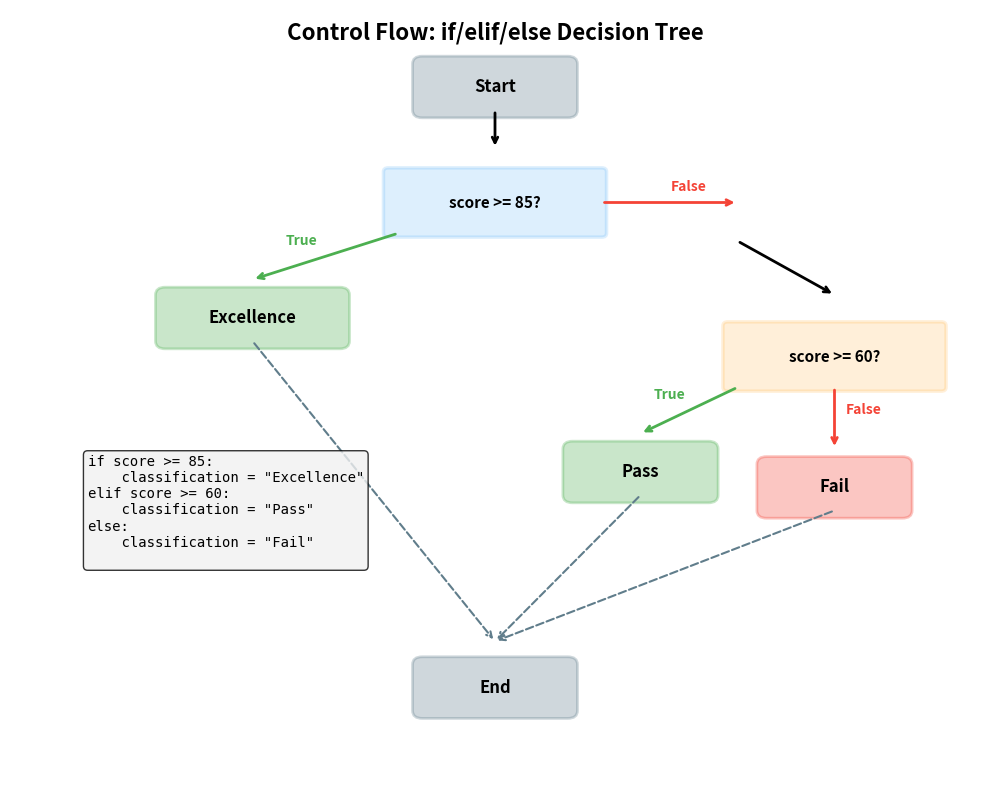

Python code for this plot: (Note: this script raises an exception after producing the figure.)
"""
Control Flow Decision Tree Diagram
Shows if/elif/else structure as a flowchart
"""
import matplotlib.pyplot as plt
import matplotlib.patches as patches

fig, ax = plt.subplots(figsize=(10, 8))
ax.set_xlim(0, 10)
ax.set_ylim(0, 10)
ax.axis('off')

# Define colors
color_blue = '#2196F3'
color_green = '#4CAF50'
color_orange = '#FF9800'
color_red = '#F44336'
color_gray = '#607D8B'

# Helper function to draw diamond (decision node)
def draw_diamond(ax, x, y, w, h, text, color):
    diamond = patches.FancyBboxPatch((x-w/2, y-h/2), w, h,
                                      boxstyle="round,pad=0.05",
                                      edgecolor=color,
                                      facecolor=color,
                                      linewidth=2.5,
                                      alpha=0.15)
    ax.add_patch(diamond)
    ax.text(x, y, text, ha='center', va='center',
            fontsize=11, weight='bold', color='black')

# Helper function to draw rectangle (action node)
def draw_rect(ax, x, y, w, h, text, color):
    rect = patches.FancyBboxPatch((x-w/2, y-h/2), w, h,
                                   boxstyle="round,pad=0.1",
                                   edgecolor=color,
                                   facecolor=color,
                                   linewidth=2,
                                   alpha=0.3)
    ax.add_patch(rect)
    ax.text(x, y, text, ha='center', va='center',
            fontsize=12, weight='bold', color='black')

# Start node
draw_rect(ax, 5, 9, 1.5, 0.6, 'Start', color_gray)

# Arrow from start
ax.annotate('', xy=(5, 8.2), xytext=(5, 8.7),
            arrowprops=dict(arrowstyle='->', lw=2, color='black'))

# First decision: score >= 85?
draw_diamond(ax, 5, 7.5, 2.2, 0.8, 'score >= 85?', color_blue)

# Yes arrow to Excellence
ax.annotate('', xy=(2.5, 6.5), xytext=(4, 7.1),
            arrowprops=dict(arrowstyle='->', lw=2, color=color_green))
ax.text(3, 7, 'True', ha='center', va='center',
        fontsize=10, weight='bold', color=color_green)
draw_rect(ax, 2.5, 6, 1.8, 0.6, 'Excellence', color_green)

# No arrow to second decision
ax.annotate('', xy=(7.5, 7.5), xytext=(6.1, 7.5),
            arrowprops=dict(arrowstyle='->', lw=2, color=color_red))
ax.text(7, 7.7, 'False', ha='center', va='center',
        fontsize=10, weight='bold', color=color_red)

# Second decision: score >= 60?
draw_diamond(ax, 8.5, 5.5, 2.2, 0.8, 'score >= 60?', color_orange)

# Arrow from first decision to second
ax.annotate('', xy=(8.5, 6.3), xytext=(7.5, 7),
            arrowprops=dict(arrowstyle='->', lw=2, color='black'))

# Yes arrow to Pass
ax.annotate('', xy=(6.5, 4.5), xytext=(7.5, 5.1),
            arrowprops=dict(arrowstyle='->', lw=2, color=color_green))
ax.text(6.8, 5, 'True', ha='center', va='center',
        fontsize=10, weight='bold', color=color_green)
draw_rect(ax, 6.5, 4, 1.4, 0.6, 'Pass', color_green)

# No arrow to Fail
ax.annotate('', xy=(8.5, 4.3), xytext=(8.5, 5.1),
            arrowprops=dict(arrowstyle='->', lw=2, color=color_red))
ax.text(8.8, 4.8, 'False', ha='center', va='center',
        fontsize=10, weight='bold', color=color_red)
draw_rect(ax, 8.5, 3.8, 1.4, 0.6, 'Fail', color_red)

# All paths converge to End
ax.annotate('', xy=(5, 1.8), xytext=(2.5, 5.7),
            arrowprops=dict(arrowstyle='->', lw=1.5, color=color_gray,
                          linestyle='dashed'))
ax.annotate('', xy=(5, 1.8), xytext=(6.5, 3.7),
            arrowprops=dict(arrowstyle='->', lw=1.5, color=color_gray,
                          linestyle='dashed'))
ax.annotate('', xy=(5, 1.8), xytext=(8.5, 3.5),
            arrowprops=dict(arrowstyle='->', lw=1.5, color=color_gray,
                          linestyle='dashed'))

# End node
draw_rect(ax, 5, 1.2, 1.5, 0.6, 'End', color_gray)

# Title
ax.text(5, 9.7, 'Control Flow: if/elif/else Decision Tree', ha='center', va='center',
        fontsize=16, weight='bold')

# Add code annotation
code_text = """if score >= 85:
    classification = "Excellence"
elif score >= 60:
    classification = "Pass"
else:
    classification = "Fail"
"""
ax.text(0.8, 3.5, code_text, ha='left', va='center',
        fontsize=10, family='monospace',
        bbox=dict(boxstyle='round', facecolor='#f0f0f0', alpha=0.8))

plt.tight_layout()
plt.savefig('/home/chirag/ds-book/book/course-02-programming/ch05-python-fundamentals/diagrams/control_flow_tree.png',
            dpi=150, bbox_inches='tight', facecolor='white')
print("Generated: control_flow_tree.png")
